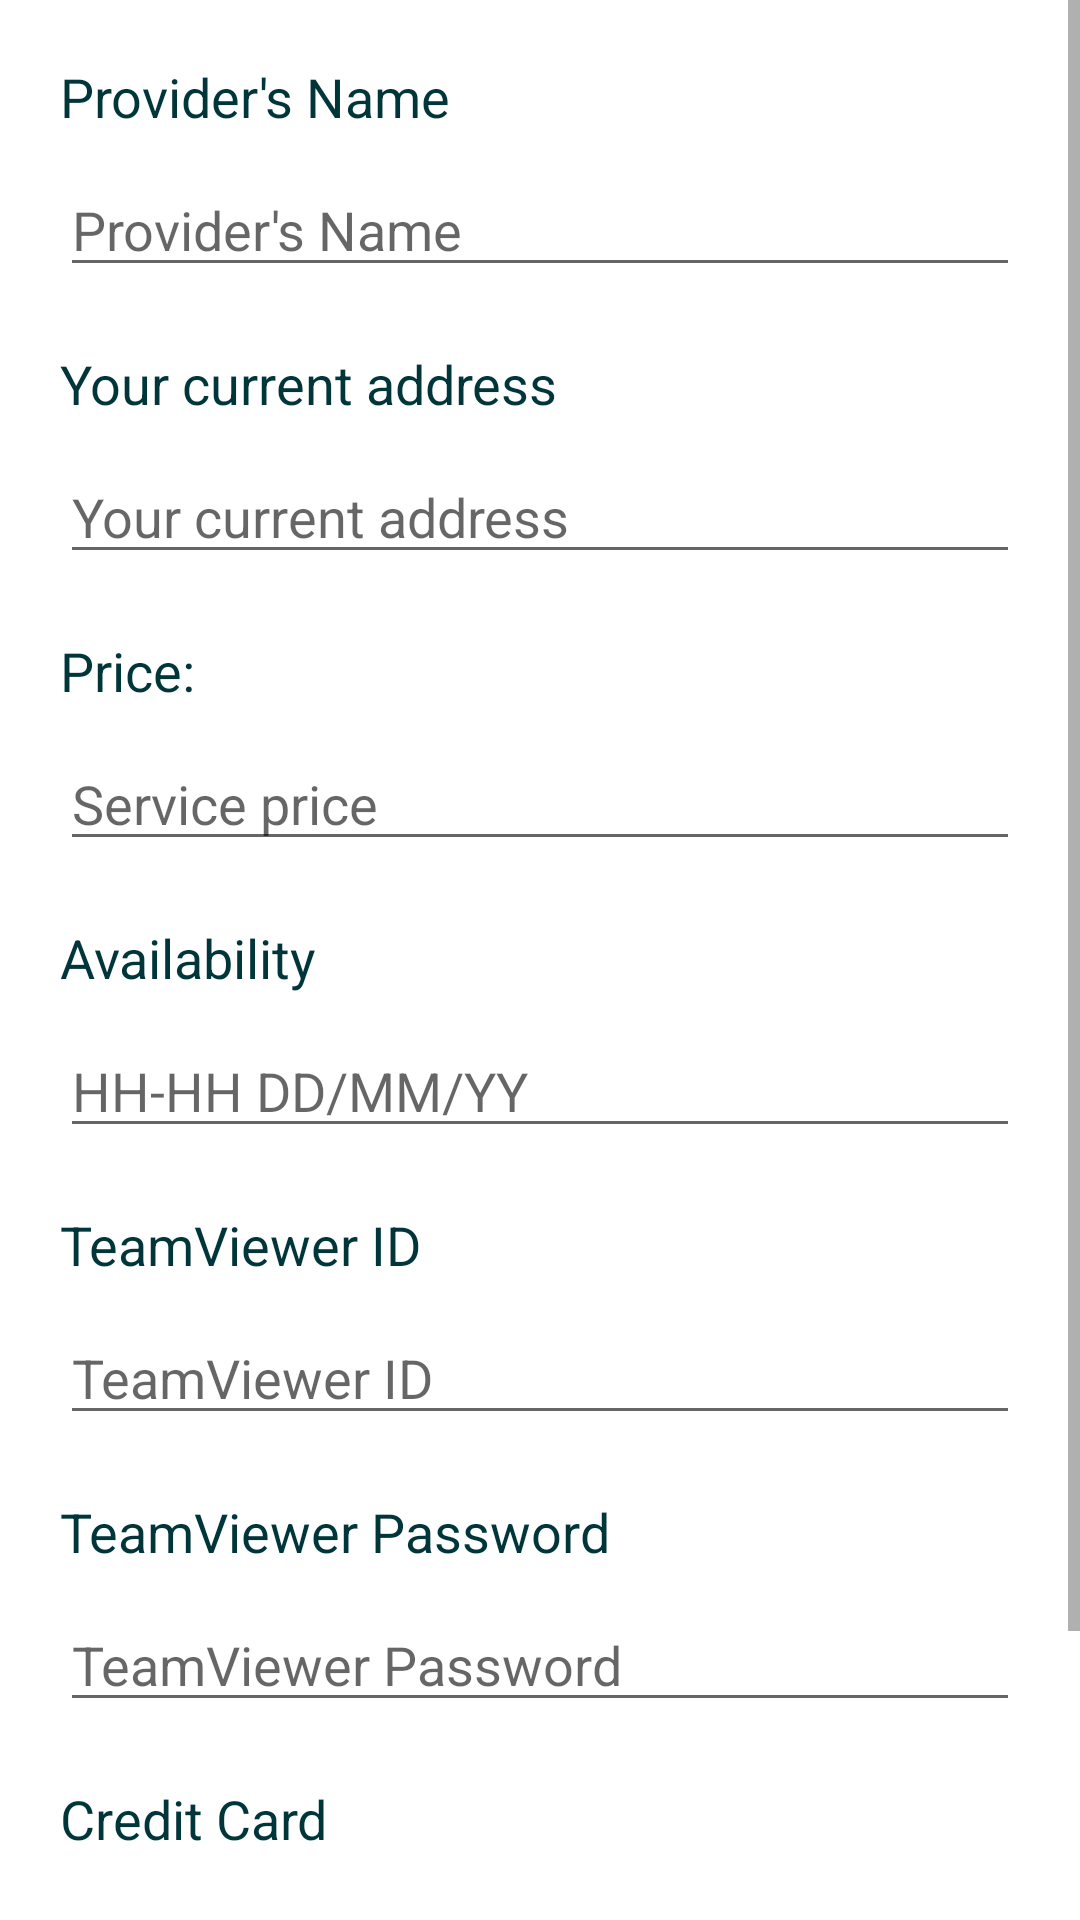

The Android layout XML behind this screen, and the referenced resources:
<!-- AndroidManifest.xml: fallback theme Theme.MaterialComponents.DayNight.NoActionBar -->
<!-- res/layout/activity_confirmation_it.xml -->
<?xml version="1.0" encoding="utf-8"?>
<ScrollView xmlns:android="http://schemas.android.com/apk/res/android"
    xmlns:app="http://schemas.android.com/apk/res-auto"
    xmlns:tools="http://schemas.android.com/tools"
    android:layout_width="match_parent"
    android:layout_height="match_parent"
    tools:context=".ITConfirmation">

    <LinearLayout
        android:layout_width="match_parent"
        android:layout_height="wrap_content"
        android:paddingBottom="20dp"
        android:orientation="vertical">

        <TextView
            android:id="@+id/itConfirmationNameText"
            android:layout_width="match_parent"
            android:layout_height="wrap_content"
            android:text="@string/provider_name"
            android:textColor="@color/primaryDarkColor"
            android:layout_marginTop="20dp"
            android:layout_marginEnd="20dp"
            android:layout_marginStart="20dp"
            android:textSize="18sp"/>

        <EditText
            android:id="@+id/itConfirmationNameEditText"
            android:layout_width="match_parent"
            android:layout_height="wrap_content"
            android:ems="10"
            android:textColor="@color/primaryDarkColor"
            android:layout_marginTop="10dp"
            android:layout_marginEnd="20dp"
            android:layout_marginStart="20dp"
            android:inputType="none"
            android:textSize="18sp"
            android:focusable="false"
            android:clickable="false"
            android:hint="@string/provider_name"/>


        <TextView
            android:id="@+id/itConfirmationAddressText"
            android:layout_width="match_parent"
            android:layout_height="wrap_content"
            android:text="@string/your_current_address"
            android:textColor="@color/primaryDarkColor"
            android:layout_marginTop="20dp"
            android:layout_marginEnd="20dp"
            android:layout_marginStart="20dp"
            android:textSize="18sp"/>

        <EditText
            android:id="@+id/itConfirmationAddressEditText"
            android:layout_width="match_parent"
            android:layout_height="wrap_content"
            android:ems="10"
            android:inputType="none"
            android:focusable="false"
            android:clickable="false"
            android:textColor="@color/primaryDarkColor"
            android:layout_marginTop="10dp"
            android:layout_marginEnd="20dp"
            android:layout_marginStart="20dp"
            android:textSize="18sp"
            android:hint="@string/your_current_address"/>

        <TextView
            android:id="@+id/itConfirmationPriceText"
            android:layout_width="match_parent"
            android:layout_height="wrap_content"
            android:text="@string/price"
            android:textColor="@color/primaryDarkColor"
            android:layout_marginTop="20dp"
            android:layout_marginEnd="20dp"
            android:layout_marginStart="20dp"
            android:textSize="18sp"/>

        <EditText
            android:id="@+id/itConfirmationPriceEditText"
            android:layout_width="match_parent"
            android:layout_height="wrap_content"
            android:ems="10"
            android:textColor="@color/primaryDarkColor"
            android:layout_marginTop="10dp"
            android:layout_marginEnd="20dp"
            android:layout_marginStart="20dp"
            android:textSize="18sp"
            android:inputType="none"
            android:focusable="false"
            android:clickable="false"
            android:hint="@string/service_price"/>

        <TextView
            android:id="@+id/itConfirmationAvailabilityText"
            android:layout_width="match_parent"
            android:layout_height="wrap_content"
            android:text="@string/availability"
            android:textColor="@color/primaryDarkColor"
            android:layout_marginTop="20dp"
            android:layout_marginEnd="20dp"
            android:layout_marginStart="20dp"
            android:textSize="18sp"/>

        <EditText
            android:id="@+id/itConfirmationAvailabilityEditText"
            android:layout_width="match_parent"
            android:layout_height="wrap_content"
            android:ems="10"
            android:inputType="none"
            android:focusable="false"
            android:clickable="false"
            android:textColor="@color/primaryDarkColor"
            android:layout_marginTop="10dp"
            android:layout_marginEnd="20dp"
            android:layout_marginStart="20dp"
            android:textSize="18sp"
            android:hint="@string/av"/>

        <TextView
            android:id="@+id/itConfirmationIdText"
            android:layout_width="match_parent"
            android:layout_height="wrap_content"
            android:text="@string/id"
            android:textColor="@color/primaryDarkColor"
            android:layout_marginTop="20dp"
            android:layout_marginEnd="20dp"
            android:layout_marginStart="20dp"
            android:textSize="18sp"/>

        <EditText
            android:id="@+id/itConfirmationIdEditText"
            android:layout_width="match_parent"
            android:layout_height="wrap_content"
            android:ems="10"
            android:textColor="@color/primaryDarkColor"
            android:layout_marginTop="10dp"
            android:layout_marginEnd="20dp"
            android:layout_marginStart="20dp"
            android:textSize="18sp"
            android:inputType="none"
            android:focusable="false"
            android:clickable="false"
            android:hint="@string/id"/>

        <TextView
            android:id="@+id/itConfirmationPasswordText"
            android:layout_width="match_parent"
            android:layout_height="wrap_content"
            android:text="@string/passwordT"
            android:textColor="@color/primaryDarkColor"
            android:layout_marginTop="20dp"
            android:layout_marginEnd="20dp"
            android:layout_marginStart="20dp"
            android:textSize="18sp"/>

        <EditText
            android:id="@+id/itConfirmationPasswordEditText"
            android:layout_width="match_parent"
            android:layout_height="wrap_content"
            android:ems="10"
            android:textColor="@color/primaryDarkColor"
            android:layout_marginTop="10dp"
            android:layout_marginEnd="20dp"
            android:layout_marginStart="20dp"
            android:textSize="18sp"
            android:inputType="none"
            android:focusable="false"
            android:clickable="false"
            android:hint="@string/passwordT"/>

        <TextView
            android:id="@+id/itConfirmationCreditCardText"
            android:layout_width="match_parent"
            android:layout_height="wrap_content"
            android:text="@string/credit_card"
            android:textColor="@color/primaryDarkColor"
            android:layout_marginTop="20dp"
            android:layout_marginEnd="20dp"
            android:layout_marginStart="20dp"
            android:textSize="18sp"/>

        <EditText
            android:id="@+id/itConfirmationCreditCardEditText"
            android:layout_width="match_parent"
            android:layout_height="wrap_content"
            android:ems="10"
            android:inputType="none"
            android:textColor="@color/primaryDarkColor"
            android:layout_marginTop="10dp"
            android:layout_marginEnd="20dp"
            android:layout_marginStart="20dp"
            android:textSize="18sp"
            android:focusable="false"
            android:clickable="false"
            android:drawableEnd="@drawable/ic_card_primary"
            android:hint="@string/xxxx_xxxx_xxxx_xxxx_xxxx"/>

        <FrameLayout
            android:layout_width="match_parent"
            android:layout_height="wrap_content"
            android:layout_marginTop="10dp"
            android:layout_marginEnd="20dp"
            android:layout_marginStart="20dp"
            android:orientation="horizontal">

            <Button
                android:id="@+id/itConfirmationBackButton"
                android:layout_width="wrap_content"
                android:layout_height="wrap_content"
                android:text="@string/back"
                android:onClick="back"
                android:textAllCaps="false"
                android:layout_gravity="start"
                android:background="@drawable/radius_dark_button"
                android:textColor="@color/white"
                android:padding="10dp"
                />

            <Button
                android:id="@+id/itConfirmationConfirmButton"
                android:layout_width="wrap_content"
                android:layout_height="wrap_content"
                android:layout_gravity="end"
                android:background="@drawable/radius_dark_button"
                android:onClick="confirm"
                android:padding="10dp"
                android:text="@string/confirm"
                android:textAllCaps="false"
                android:textColor="@color/white" />


        </FrameLayout>


    </LinearLayout>

</ScrollView>
<!-- resources referenced by this layout -->
<resources>
  <color name="primaryDarkColor">#00363a</color>
  <color name="white">#FFFFFFFF</color>
  <!-- drawable ic_card_primary (drawable) -->
  <vector android:height="30dp" android:viewportHeight="512"
      android:viewportWidth="512" android:width="30dp" xmlns:android="http://schemas.android.com/apk/res/android">
      <path android:fillColor="#006064" android:pathData="m512,163v-27c0,-30.928 -25.072,-56 -56,-56h-400c-30.928,0 -56,25.072 -56,56v27c0,2.761 2.239,5 5,5h502c2.761,0 5,-2.239 5,-5z"/>
      <path android:fillColor="#006064" android:pathData="m0,205v171c0,30.928 25.072,56 56,56h400c30.928,0 56,-25.072 56,-56v-171c0,-2.761 -2.239,-5 -5,-5h-502c-2.761,0 -5,2.239 -5,5zM128,336c0,8.836 -7.164,16 -16,16h-16c-8.836,0 -16,-7.164 -16,-16v-16c0,-8.836 7.164,-16 16,-16h16c8.836,0 16,7.164 16,16z"/>
  </vector>
  <!-- drawable radius_dark_button (drawable) -->
  <?xml version="1.0" encoding="utf-8"?>
  <selector xmlns:android="http://schemas.android.com/apk/res/android">
      <item>
          <shape android:shape="rectangle">
              <corners android:radius="10dp" />
              <solid android:color="@color/primaryDarkColor" />
          </shape>
      </item>
  </selector>
  <string name="av">HH-HH DD/MM/YY</string>
  <string name="availability">Availability</string>
  <string name="back">Back</string>
  <string name="confirm">Confirm</string>
  <string name="credit_card">Credit Card</string>
  <string name="id">TeamViewer ID</string>
  <string name="passwordT">TeamViewer Password</string>
  <string name="price">Price:</string>
  <string name="provider_name">Provider\'s Name</string>
  <string name="service_price">Service price</string>
  <string name="xxxx_xxxx_xxxx_xxxx_xxxx">XXXX-XXXX-XXXX-XXXX-XXXX</string>
  <string name="your_current_address">Your current address</string>
</resources>
